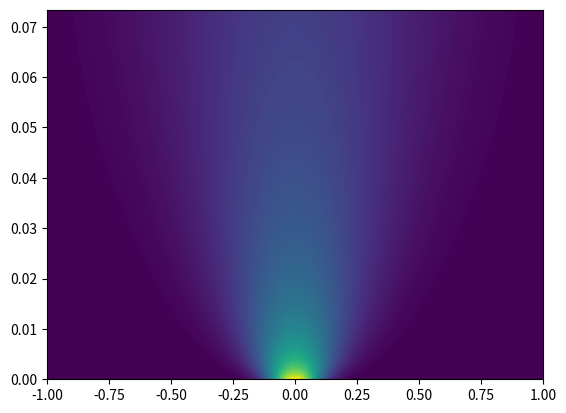

This figure's Python source: (Note: this script raises an exception after producing the figure.)
import numpy as np
import matplotlib.pyplot as plt

#Following is the code for theta method to solve the heat equation


def init_f(x):
    return np.exp(-100*x**2)


def construct_matrix(mu, theta, size):
    l = mu*theta
    mat = np.zeros([size,size])
    mat[np.arange(size),np.arange(size)] = 1+2*l
    mat[np.arange(size-1)+1,np.arange(size-1)] = -1*l
    mat[np.arange(size-1),np.arange(size-1)+1] = -1*l
    return mat


def construct_mat(mu,theta,size):
    m1 = construct_matrix(mu,theta,size)
    m2 = construct_matrix(mu,theta-1,size)
    return np.linalg.inv(m1).dot(m2)


def theta_method(theta, mu, num_points, tsteps, init_fn = init_f):
    dx = 2.0/(num_points-1)
    dt = mu*(dx**2)
    x  = np.linspace(-1,1,num_points)
    t  = np.arange(tsteps)*dt
    X,T = np.meshgrid(x,t)
    u_0  = init_f(x)
    
    U  = np.zeros([num_points,tsteps])

    U[:,0] = u_0
    mat = construct_mat(mu, theta, num_points-2)

    for i in range(tsteps-1):
        U[1:-1,i+1] = mat.dot(U[1:-1,i])
    
    return U.T, X, T
    
    
if __name__=='__main__':
    numsteps = 900
    U, X, T = theta_method(1,0.2,100,numsteps)
    plt.contourf(X,T,U,200)
    plt.show()

    fig, axs = plt.subplots(3,3)
    fig.suptitle(r'$\theta = 0.2$  $\frac{\Delta t}{\Delta x^2} = 0.2$')

    for i,ax in enumerate(axs.flatten()):
        ax.plot(X[0,:],U[i*numsteps/9])
        ax.set_title("t = {:.2f}ms".format(T[i*numsteps/9,0]*1000))

    plt.tight_layout()
    plt.show()
